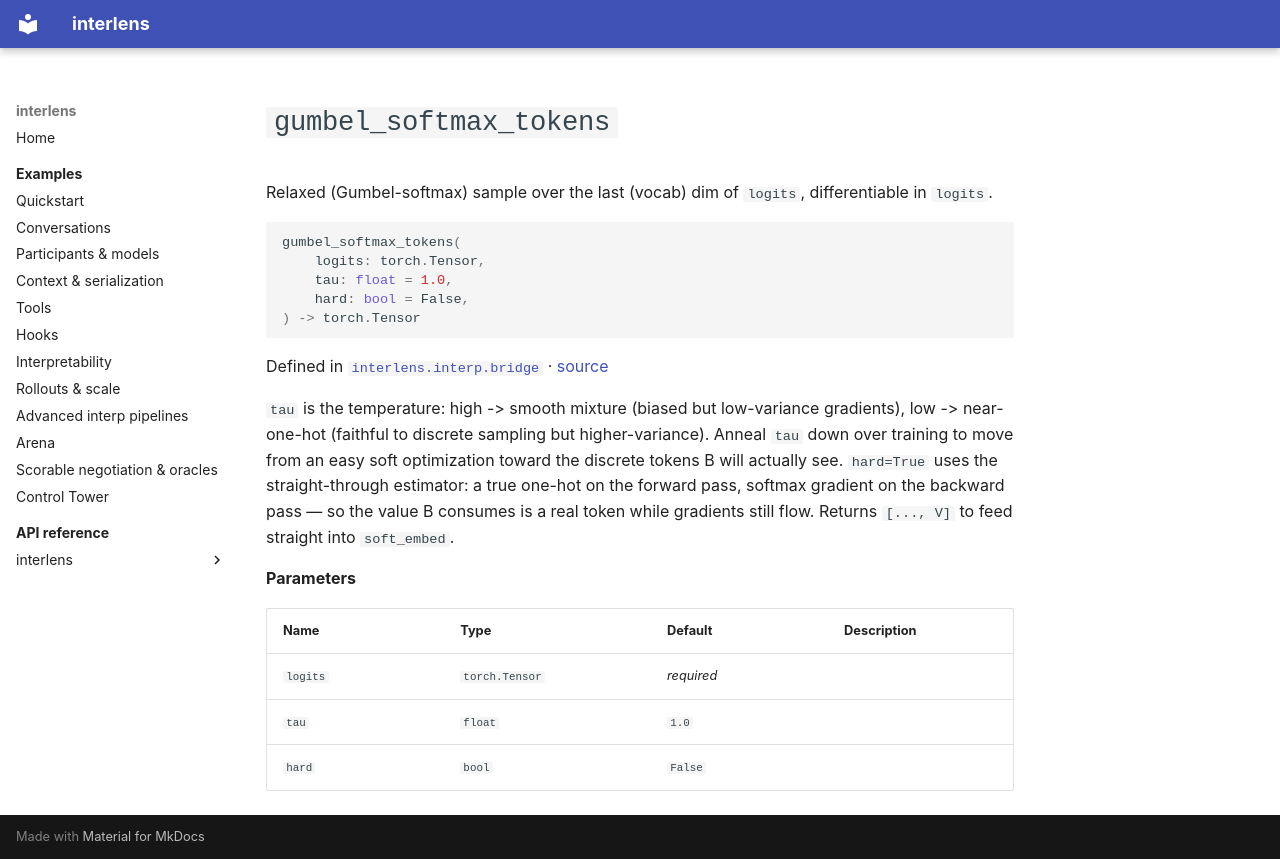

repository: Sid-MB/interlens · page: reference/interlens/interp/bridge/gumbel_softmax_tokens/index.html · generator: mkdocs

# `gumbel_softmax_tokens`

Relaxed (Gumbel-softmax) sample over the last (vocab) dim of `logits`, differentiable in `logits`.

```python
gumbel_softmax_tokens(
	logits: torch.Tensor,
	tau: float = 1.0,
	hard: bool = False,
) -> torch.Tensor
```

Defined in [`interlens.interp.bridge`](index.md) · [source](https://github.com/Sid-MB/interlens/blob/main/src/interlens/interp/bridge.py#L57-L66)

`tau` is the temperature: high -> smooth mixture (biased but low-variance gradients), low -> near-one-hot
(faithful to discrete sampling but higher-variance). Anneal `tau` down over training to move from an easy soft
optimization toward the discrete tokens B will actually see. `hard=True` uses the straight-through estimator: a
true one-hot on the forward pass, softmax gradient on the backward pass — so the value B consumes is a real token
while gradients still flow. Returns `[..., V]` to feed straight into `soft_embed`.

**Parameters**

| Name | Type | Default | Description |
|---|---|---|---|
| `logits` | `torch.Tensor` | *required* |  |
| `tau` | `float` | `1.0` |  |
| `hard` | `bool` | `False` |  |
